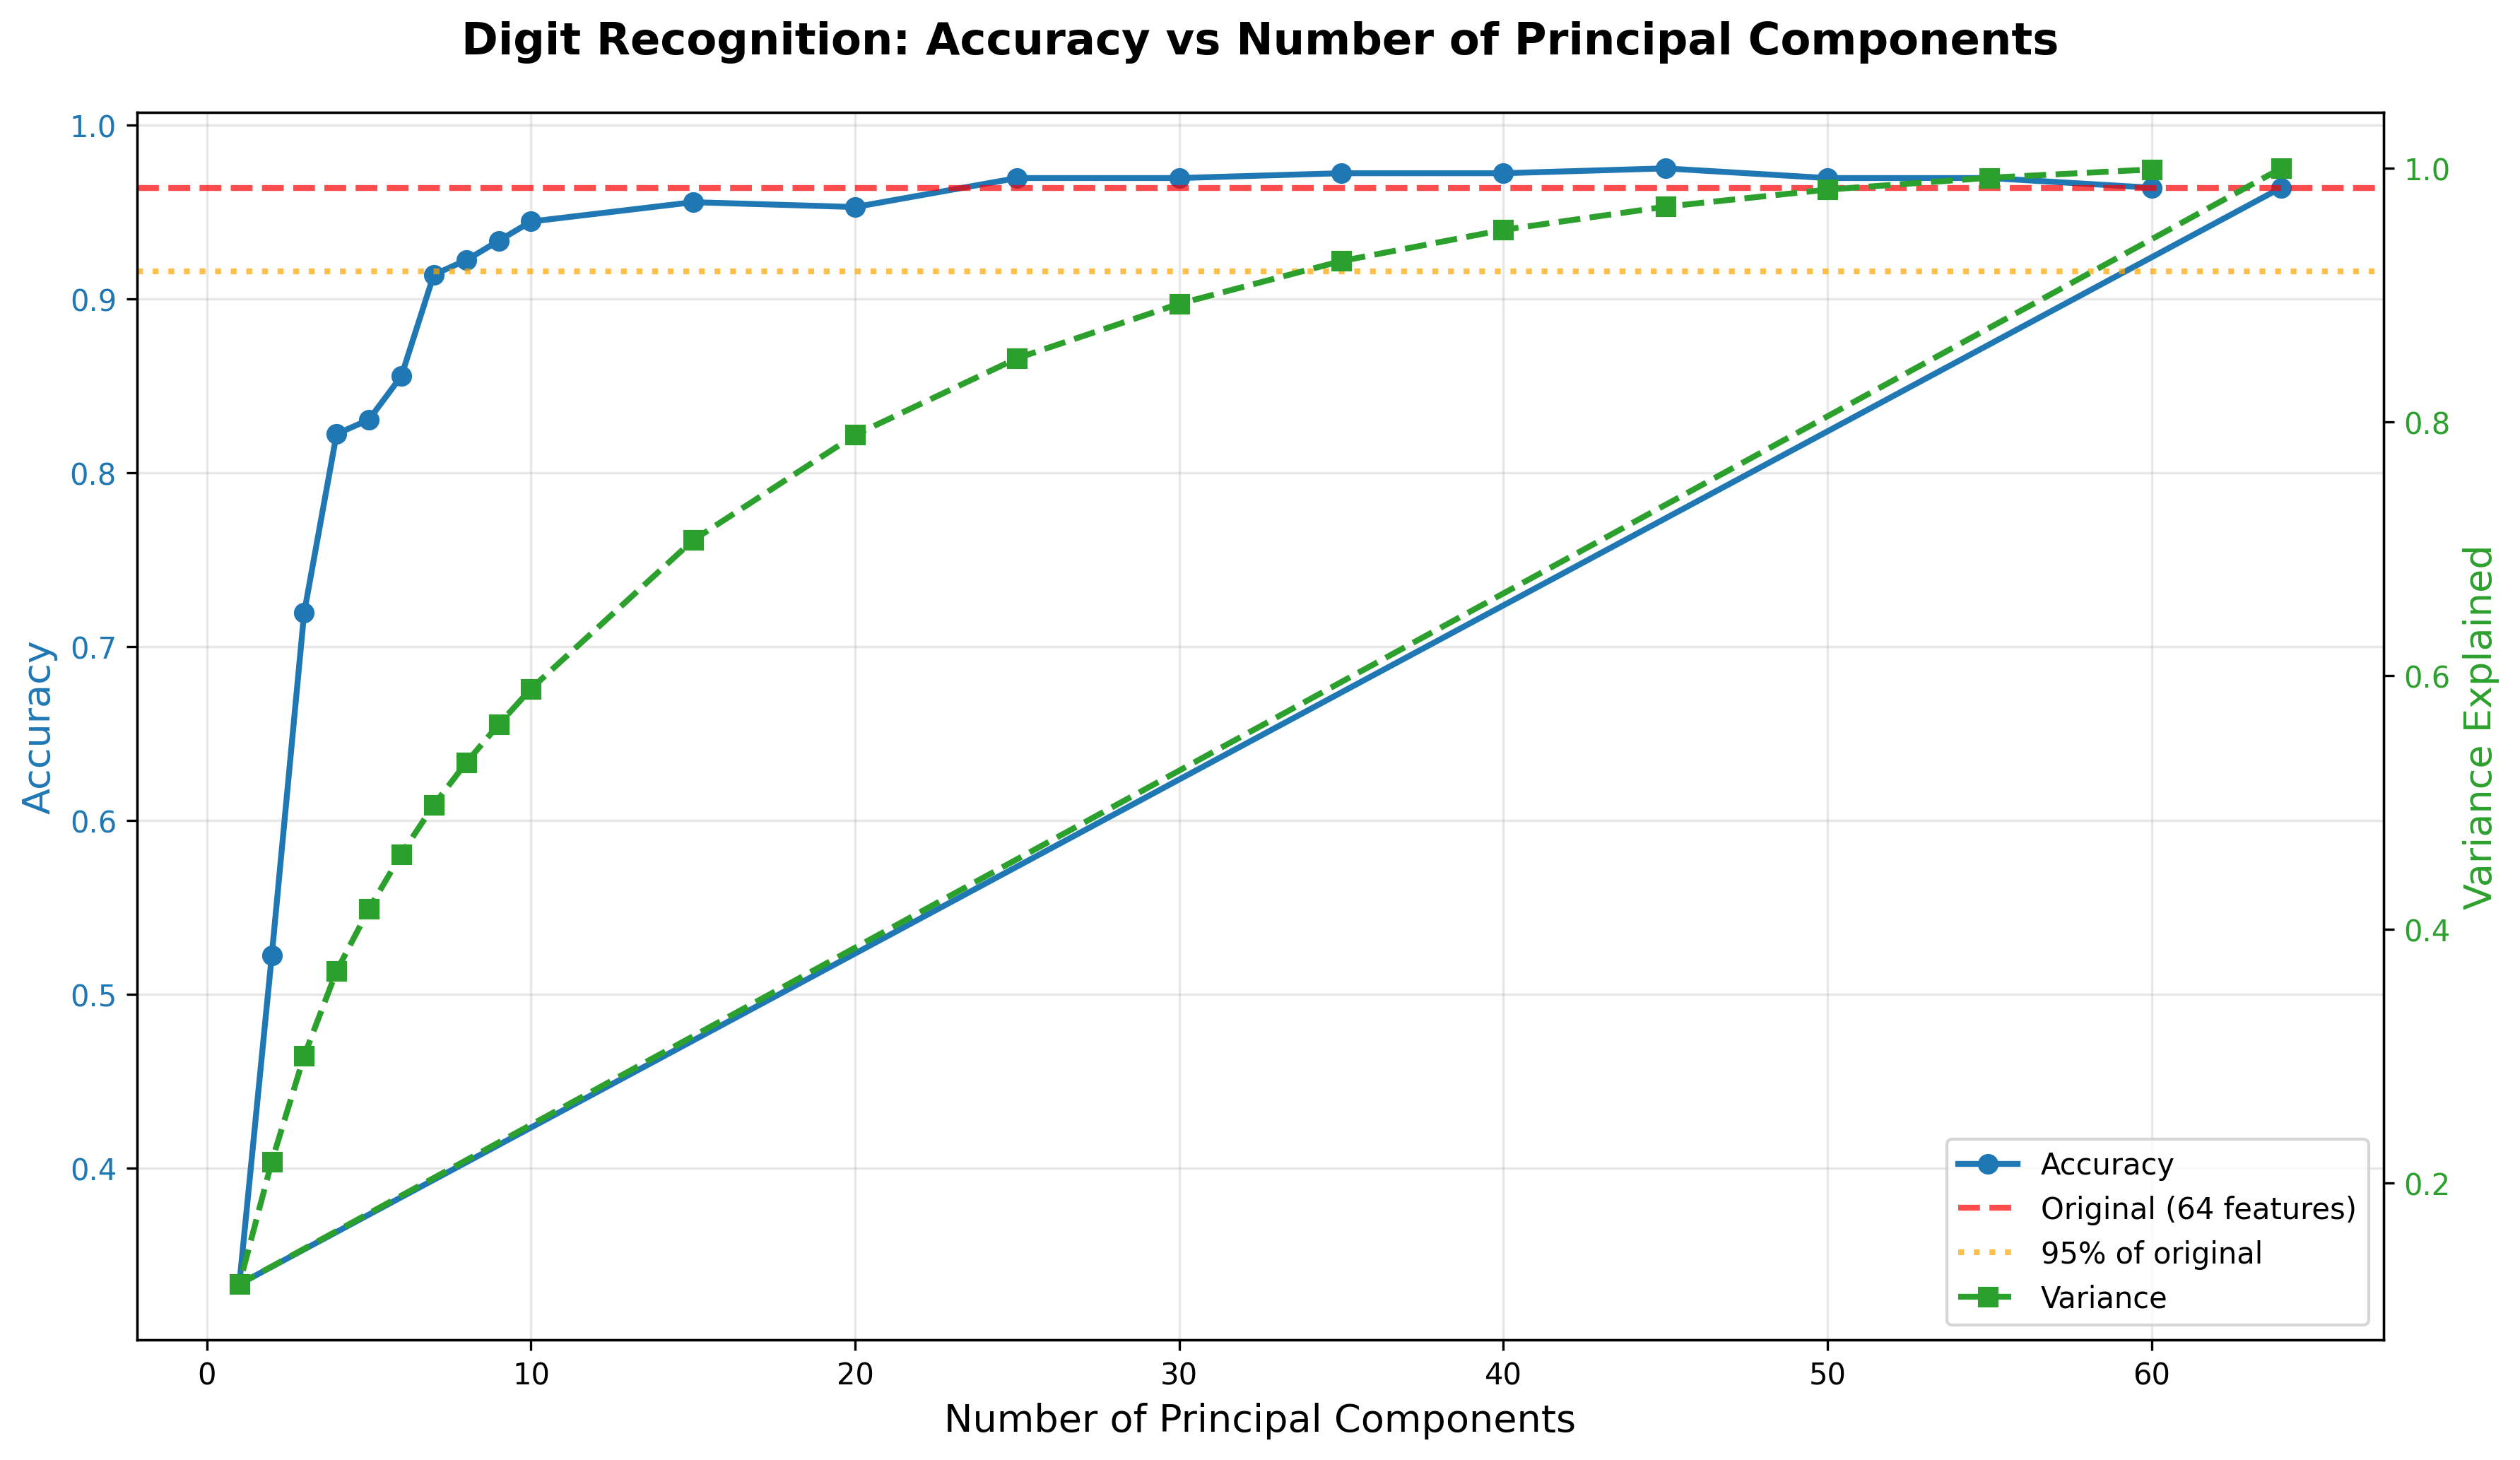

The file beside this chart, header and first rows:
n_components, accuracy, variance_explained
64, 0.9639, 1.0
1, 0.3333, 0.1204
2, 0.5222, 0.217
3, 0.7194, 0.3004
4, 0.8222, 0.3672
5, 0.8306, 0.4162
6, 0.8556, 0.4594
7, 0.9139, 0.4982
8, 0.9222, 0.5316
9, 0.9333, 0.5615
10, 0.9444, 0.5898
15, 0.9556, 0.7069
20, 0.9528, 0.7899
25, 0.9694, 0.8504
30, 0.9694, 0.8933
35, 0.9722, 0.9269
40, 0.9722, 0.9516
45, 0.975, 0.9698
50, 0.9694, 0.9833
55, 0.9694, 0.9926
60, 0.9639, 0.9992
